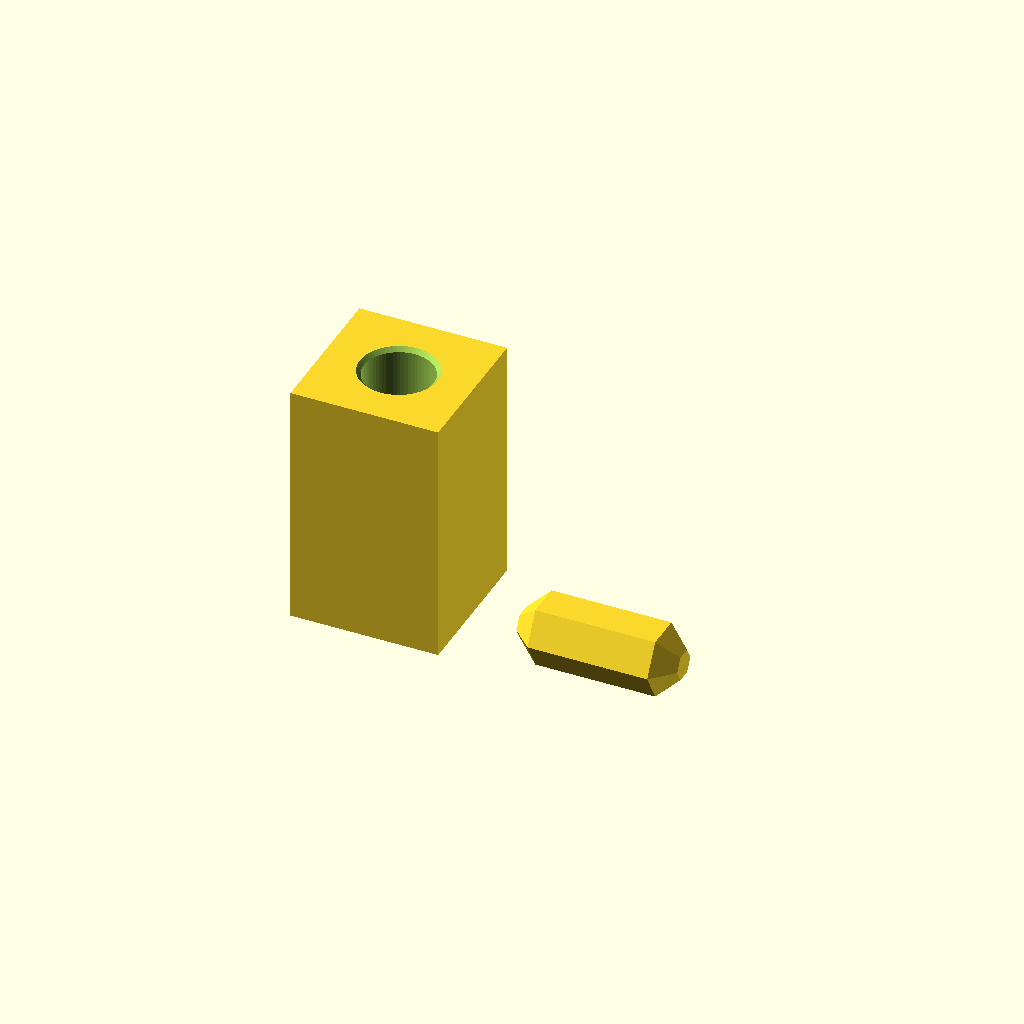
Cell 1: the model at its default parameters.
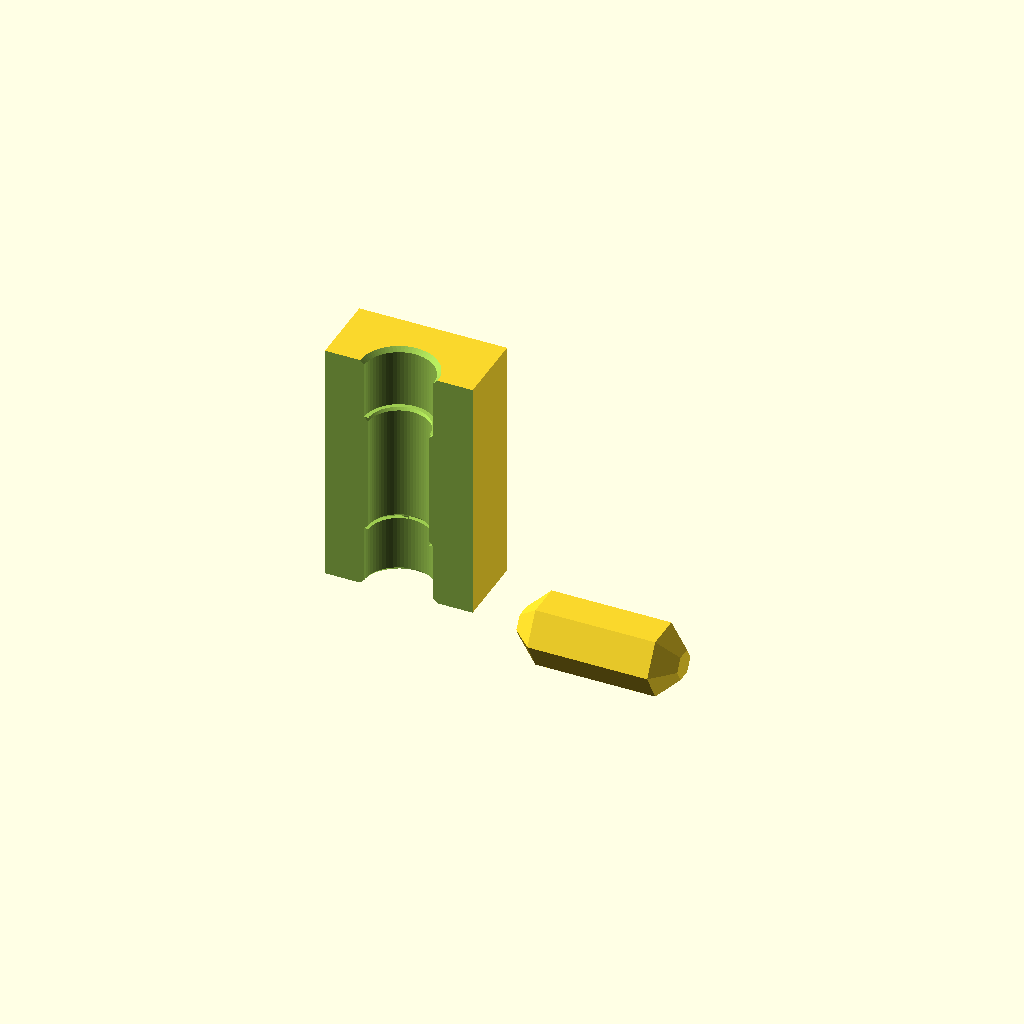
Cell 2: the same model with SECTION = true.
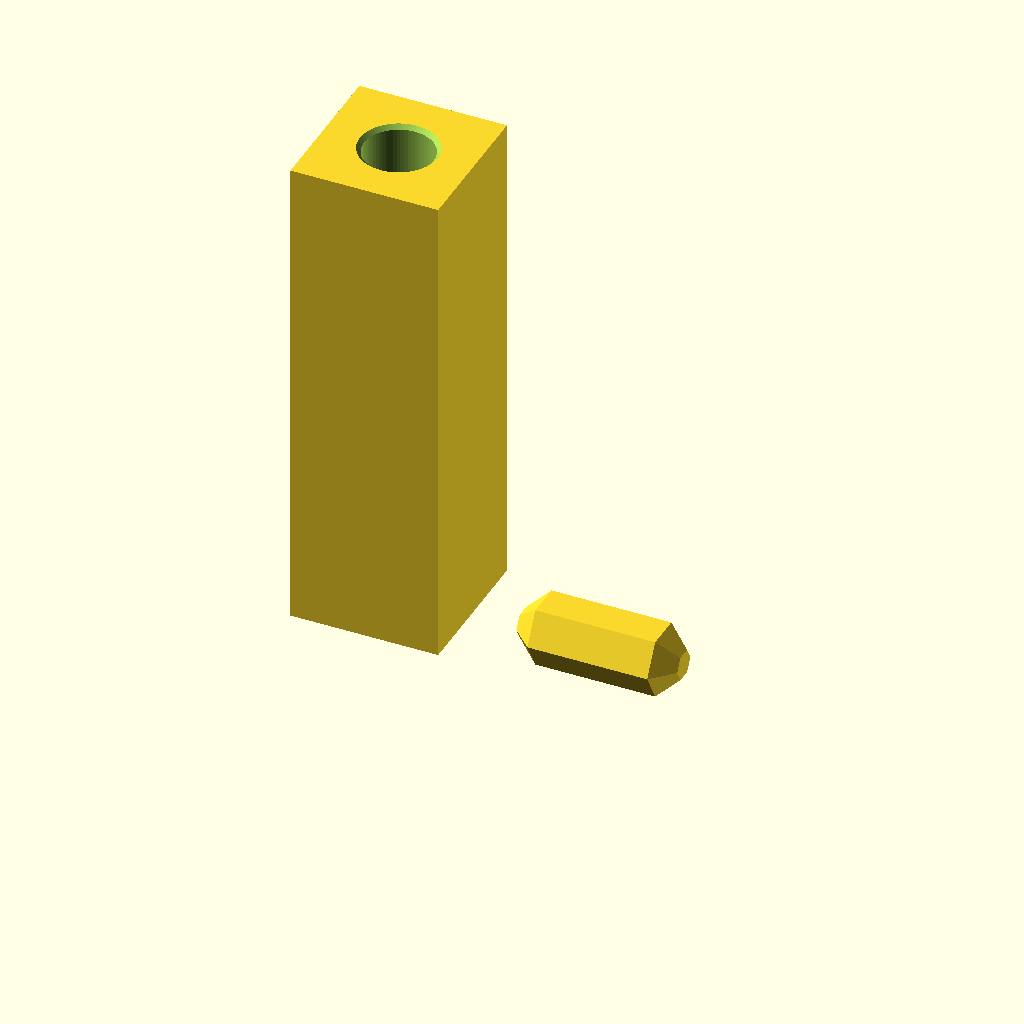
Cell 3: HEIGHT = 60 (everything else at default).
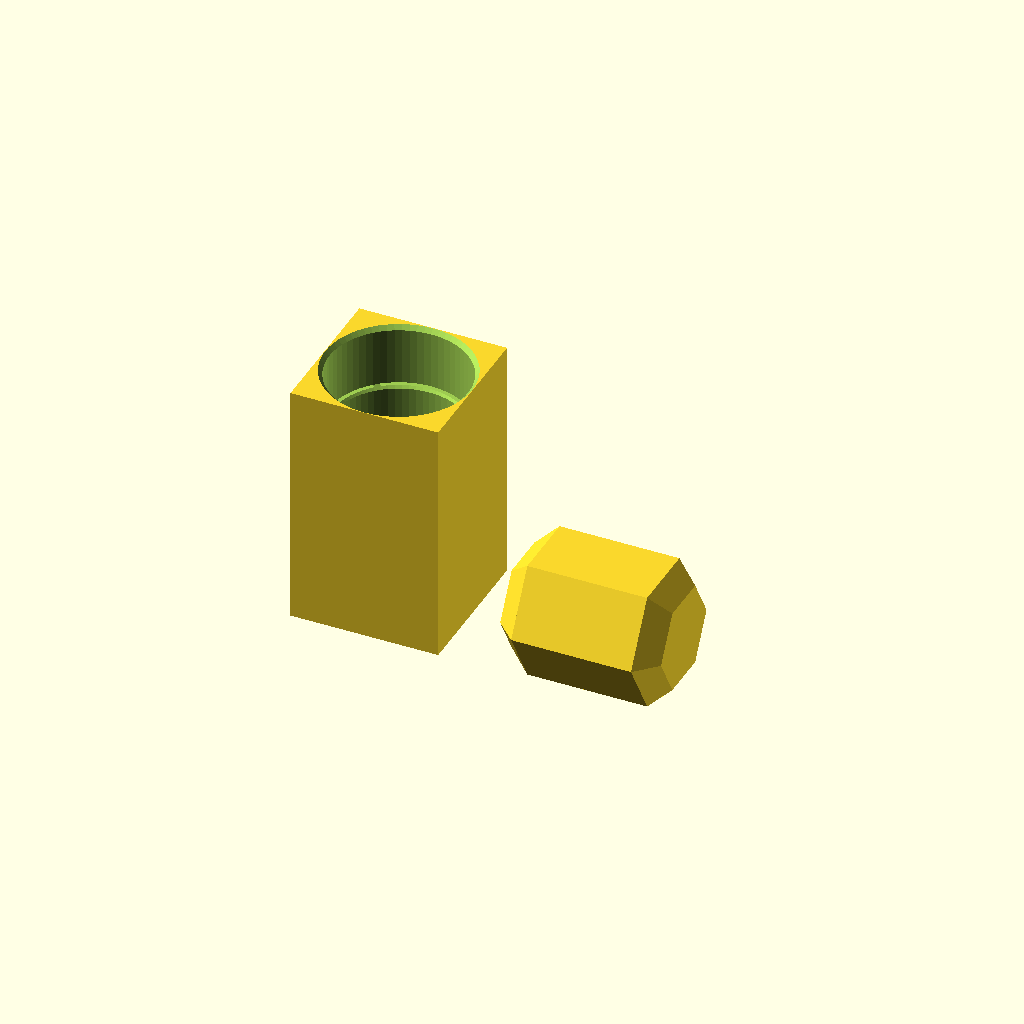
Cell 4 — BORE set to 16.9, the other parameters unchanged.
One fixed orthographic camera (rotation 55°, 0°, 25°; colour scheme Cornfield) for every cell.
Source of the model, scad/testbed/through_peg_socket_testbed.scad:
// through_peg_socket_testbed.scad
// version: 0.1.1
// Unvalidated physical coupon for the continuous peg bore and insertion stop.
// Print whole to test fit; SECTION=true exposes the hourglass profile for review.

use <../casing.scad>;
use <../peg.scad>;

// Match the production casing's bore approximation for physical fit tests.
$fn = 32;
SECTION = false;
HEIGHT = 30;
BORE = 8.45;
THROAT_REDUCTION = 1.0;
DEPTH = min(10, (HEIGHT - 2) / 2);
PEG_LENGTH = 2 * DEPTH - 0.4;
END_CHAMFER = min(2.5, PEG_LENGTH / 4);

module stop_coupon(section=SECTION) {
    difference() {
        cube([18, 18, HEIGHT]);
        through_peg_socket_cut([9, 9], BORE, HEIGHT, DEPTH, 0.5,
            END_CHAMFER, THROAT_REDUCTION);
        if (section) translate([-1, -1, -1]) cube([20, 10, HEIGHT + 2]);
    }
}

stop_coupon();
translate([26, 5, 0]) hutchfinity_peg_print_layout(
    diameter=BORE, length=PEG_LENGTH, end_chamfer=END_CHAMFER);
Parameter table extracted from the source (name, type, default, range or options):
SECTION: bool, default false
HEIGHT: number, default 30
BORE: number, default 8.45
THROAT_REDUCTION: number, default 1
